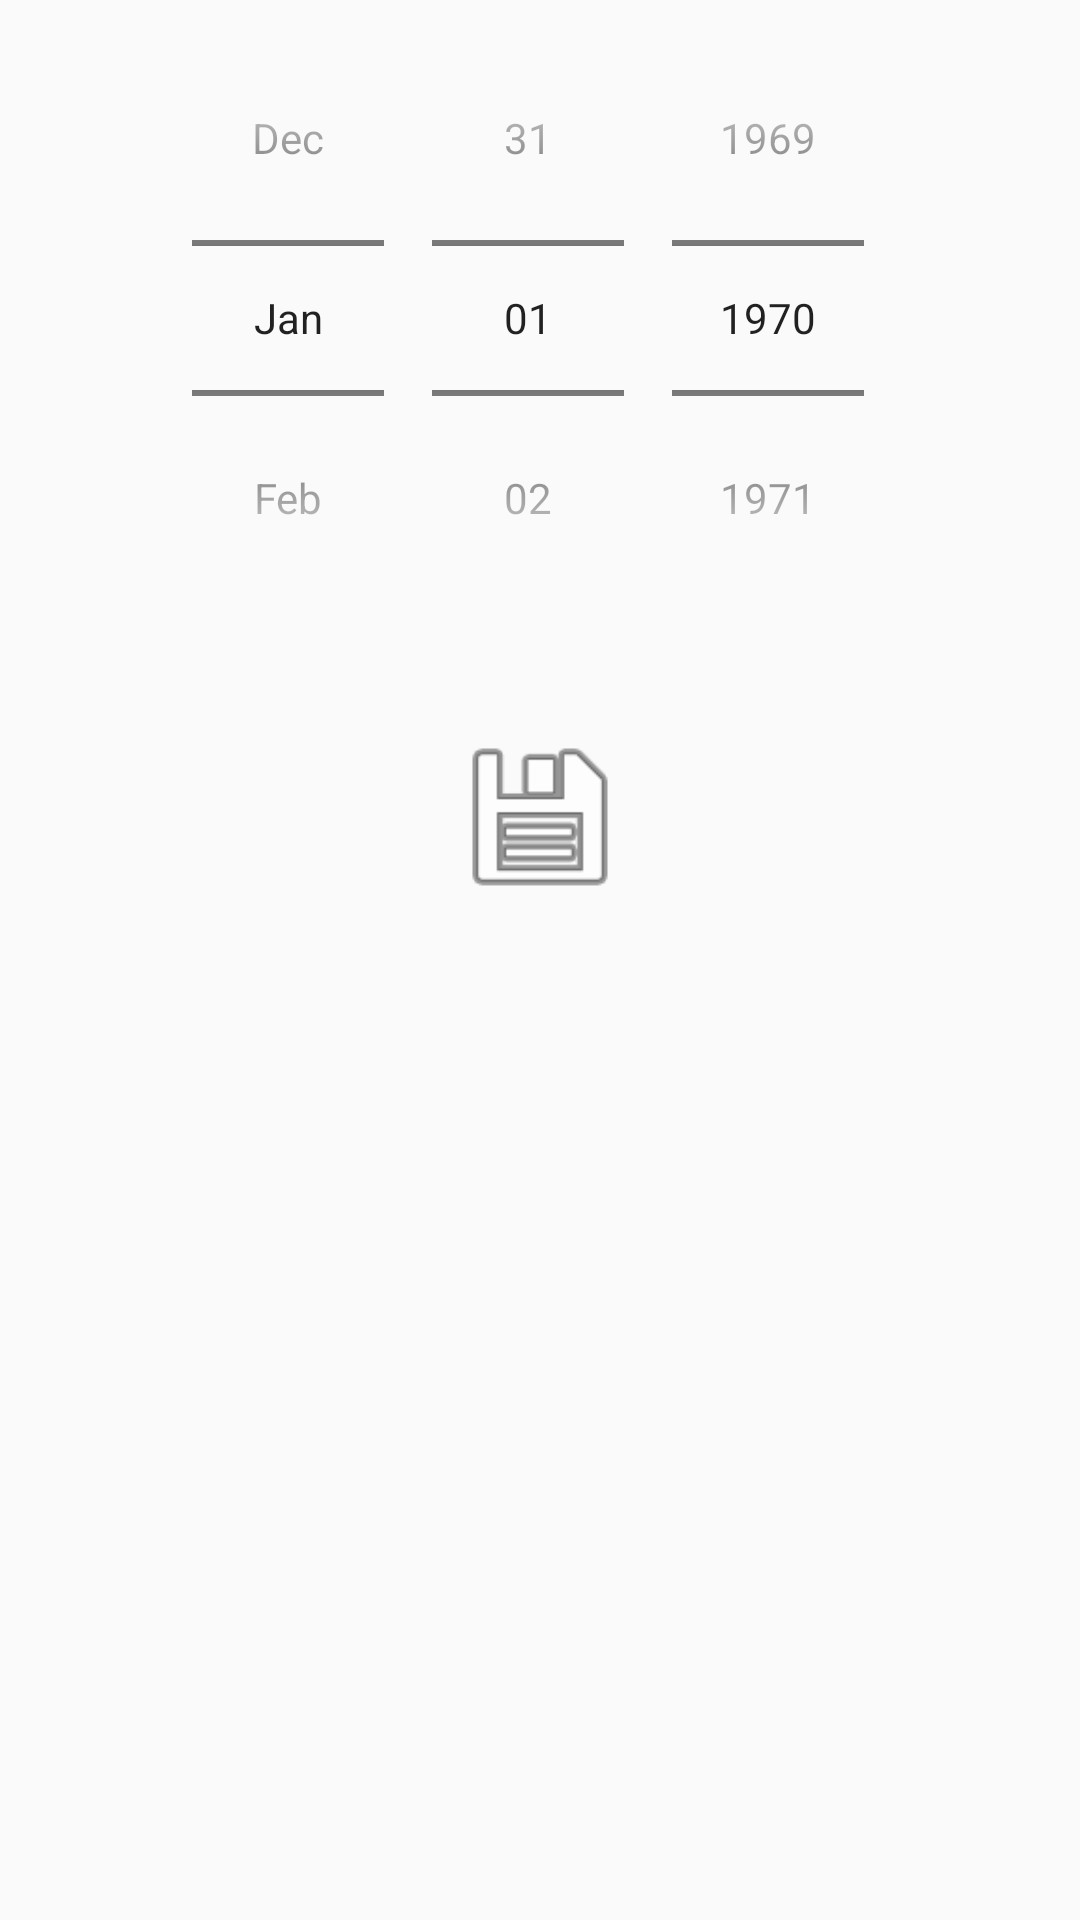

Here is an Android app screen rendered from its layout file. Give the layout XML and the strings, colors and styles it references.
<!-- AndroidManifest.xml: application theme AppTheme -->
<!-- res/layout/date.xml -->
<?xml version="1.0" encoding="utf-8"?>
<RelativeLayout xmlns:android="http://schemas.android.com/apk/res/android"
    xmlns:tools="http://schemas.android.com/tools"
    android:id="@+id/date"
    android:layout_width="match_parent"
    android:layout_height="match_parent"
    android:paddingBottom="@dimen/activity_vertical_margin"
    android:paddingLeft="@dimen/activity_horizontal_margin"
    android:paddingRight="@dimen/activity_horizontal_margin"
    android:paddingTop="@dimen/activity_vertical_margin"
    tools:context="com.example.jadecsilveira.financas.activity.DateActivity">

    <DatePicker
        android:layout_width="match_parent"
        android:layout_height="wrap_content"
        android:layout_alignParentTop="true"
        android:layout_alignParentLeft="true"
        android:layout_alignParentStart="true"
        android:id="@+id/datePicker"
        android:datePickerMode="spinner"
        android:calendarViewShown="false" />

    <Button
        android:layout_marginTop="30dp"
        android:id="@+id/btn_ok"
        android:textColor="@color/colorAccent"
        android:background="@android:drawable/ic_menu_save"
        android:elevation="1dp"
        android:height="30dp"
        android:width="30dp"
        android:layout_width="60dp"
        android:layout_height="60dp"
        android:layout_below="@+id/datePicker"
        android:layout_centerHorizontal="true" />

</RelativeLayout>
<!-- resources referenced by this layout -->
<resources>
  <color name="colorAccent">#fefcfc</color>
  <style name="AppTheme" parent="Theme.AppCompat.Light.DarkActionBar">
          
          <item name="colorPrimary">@color/colorPrimary</item>
          <item name="colorPrimaryDark">@color/colorPrimaryDark</item>
          <item name="colorAccent">@color/colorAccent</item>
      </style>
  <color name="colorPrimary">#c4001a</color>
  <color name="colorPrimaryDark">#f00a0a</color>
</resources>
